Labelled photos from "Move-Detection-Cube-2", an image-classification folder in felikemath/Rubik-s-Cube-Move-Detection. The possible labels are: moving, still.

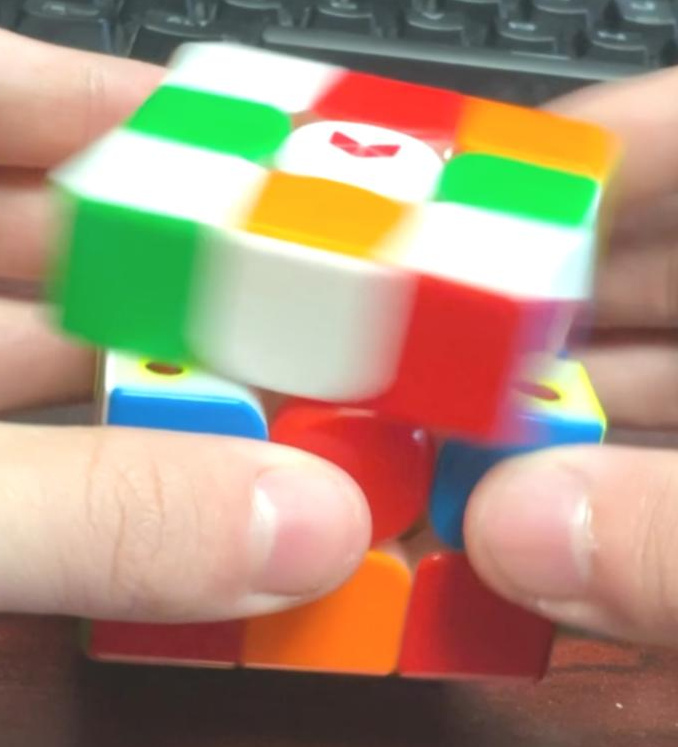
Label: moving

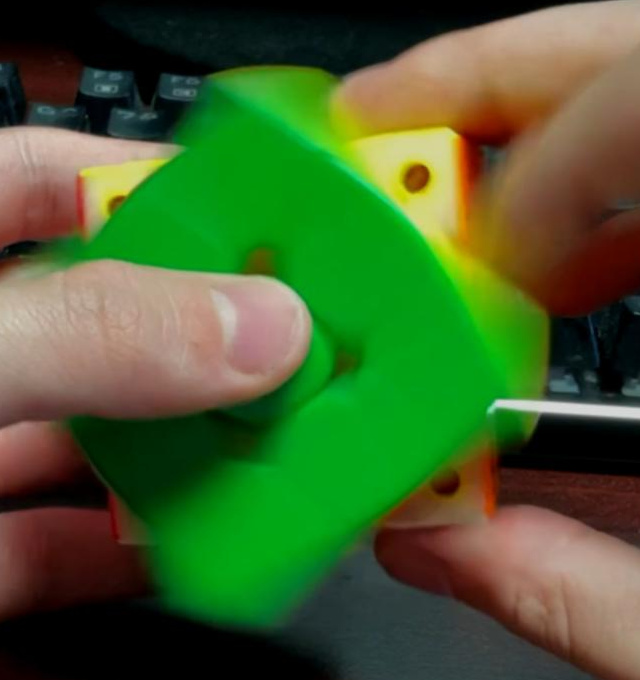
Label: moving

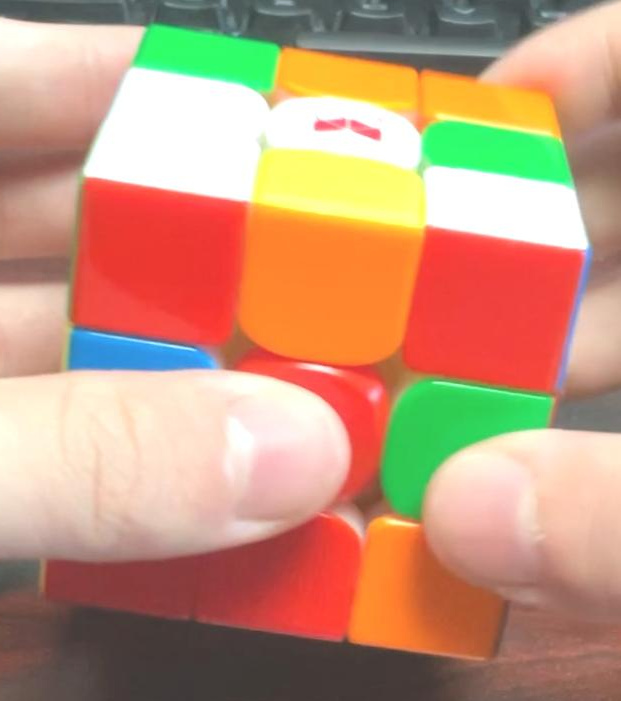
Label: still

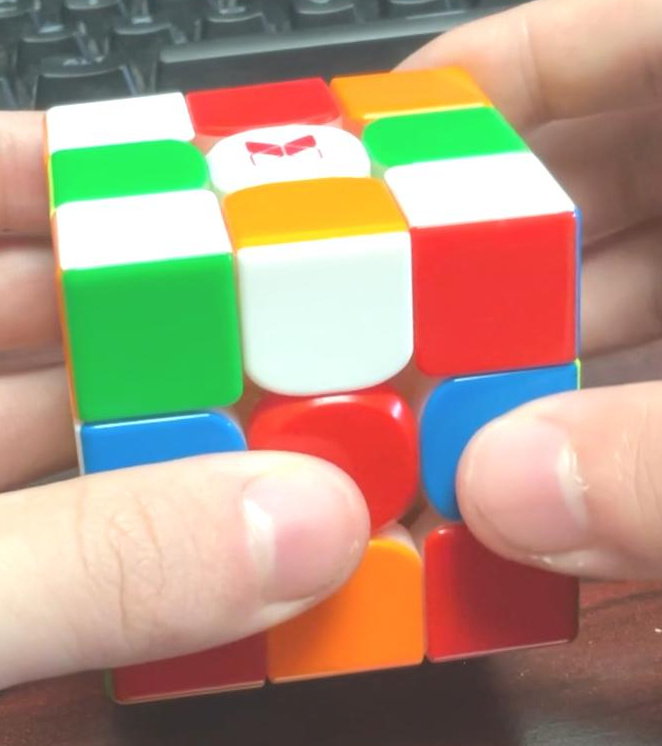
Label: still

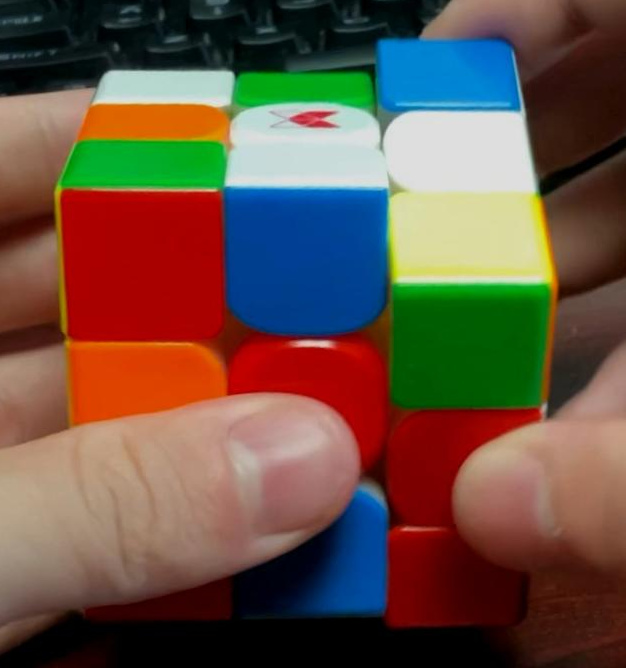
Label: moving

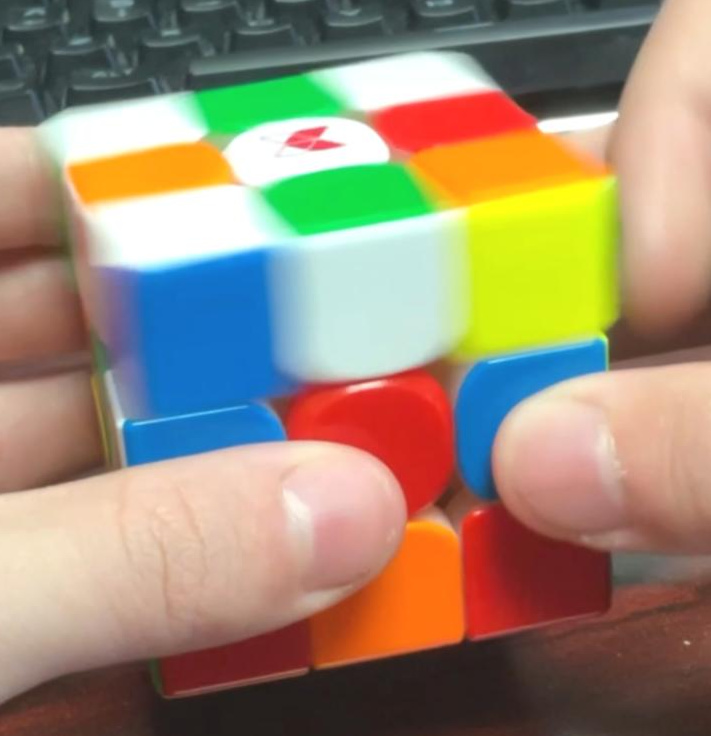
Label: moving
